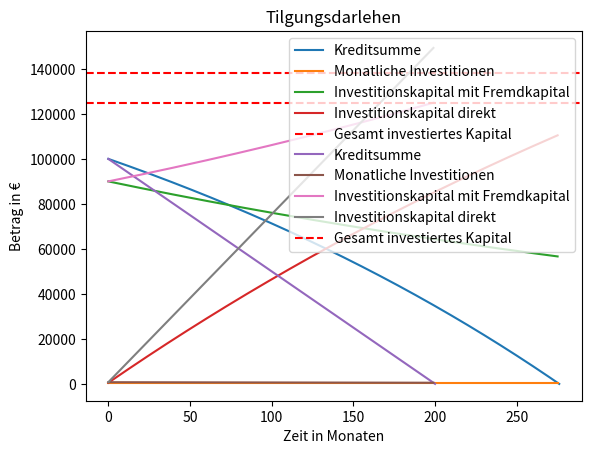

Write Python code to recreate this figure.
#! /usr/bin/env python3

'''
Topic: Fremdkapitalhebel
Description: Script untersucht die Wirkung des Fremdkapitalhebels beid drei der häufigsten Kreditformen
[redacted]
'''

import numpy as np
import matplotlib.pyplot as plt

#### Annuitätendarlehen ####
# Allgemeine Parameter
kreditsumme_euro = 100e3
gebuehren = 10e3
annuittaet_monatlich_euro = 500
zins_jaerlich_prcnt = 3
rendite_asset_jaerlich_prcnt = -2

# Modell: Fremdkapital
investitionskapital = kreditsumme_euro - gebuehren
zins_monatlich_prcnt = ((1 + zins_jaerlich_prcnt / 100)**(1/12) - 1) * 100
laenge_monaten = 0
kreditsumme_euro_list = []
kreditsumme_euro_list.append(kreditsumme_euro)
while kreditsumme_euro > 0:
    laenge_monaten += 1
    kreditsumme_euro *= (1 + zins_monatlich_prcnt / 100)
    kreditsumme_euro -= annuittaet_monatlich_euro
    kreditsumme_euro_list.append(kreditsumme_euro)

# Modell: Direkt Investitionen
rendite_asset_monatlich_prcnt = ((1 + rendite_asset_jaerlich_prcnt / 100)**(1/12) - 1) * 100
investitionskapital_direkt = 0
investitionskapital_direkt_list = []
for _ in range(laenge_monaten):
    investitionskapital_direkt *= (1 + rendite_asset_monatlich_prcnt / 100)
    investitionskapital_direkt += annuittaet_monatlich_euro
    investitionskapital_direkt_list.append(investitionskapital_direkt)

# Erstellen der Plots 
plt.plot(kreditsumme_euro_list, label = "Kreditsumme")
plt.plot(np.ones(laenge_monaten) * annuittaet_monatlich_euro, label = "Monatliche Investitionen")
plt.plot(investitionskapital * (1 + rendite_asset_monatlich_prcnt / 100)**np.arange(laenge_monaten), label = "Investitionskapital mit Fremdkapital")
plt.plot(investitionskapital_direkt_list, label = "Investitionskapital direkt")
plt.axhline(y=laenge_monaten * annuittaet_monatlich_euro, color='red', linestyle='--', label='Gesamt investiertes Kapital')
plt.legend()
plt.title("Annuitätsdarlehen")
plt.xlabel("Zeit in Monaten")
plt.ylabel("Betrag in €")
plt.show()

##### Tilgungsdarlehen ####
# Allgemeine Parameter
kreditsumme_euro = 100e3
gebuehren = 10e3
tilgung_monatlich_euro = 500
zins_jaerlich_prcnt = 3
rendite_asset_jaerlich_prcnt = 2

# Modell: Fremdkapital
investitionskapital = kreditsumme_euro - gebuehren
zins_monatlich_prcnt = ((1 + zins_jaerlich_prcnt / 100)**(1/12) - 1) * 100
laenge_monaten = int(kreditsumme_euro / tilgung_monatlich_euro)
kreditsumme_euro_list = []
kreditsumme_euro_list.append(kreditsumme_euro)
investition_monatlich_list = []
for _ in range(laenge_monaten):
    betrag_zins = kreditsumme_euro * (zins_monatlich_prcnt / 100)
    investition_monatlich_list.append(tilgung_monatlich_euro + betrag_zins)
    kreditsumme_euro -= tilgung_monatlich_euro
    kreditsumme_euro_list.append(kreditsumme_euro)

# Modell: Direkt Investitionen
rendite_asset_monatlich_prcnt = ((1 + rendite_asset_jaerlich_prcnt / 100)**(1/12) - 1) * 100
investitionskapital_direkt = 0
investitionskapital_direkt_list = []
for i in range(laenge_monaten):
    investitionskapital_direkt *= (1 + rendite_asset_monatlich_prcnt / 100)
    investitionskapital_direkt += investition_monatlich_list[i]
    investitionskapital_direkt_list.append(investitionskapital_direkt)

# Erstellen der Plots 
plt.plot(kreditsumme_euro_list, label = "Kreditsumme")
plt.plot(investition_monatlich_list, label = "Monatliche Investitionen")
plt.plot(investitionskapital * (1 + rendite_asset_monatlich_prcnt / 100)**np.arange(laenge_monaten), label = "Investitionskapital mit Fremdkapital")
plt.plot(investitionskapital_direkt_list, label = "Investitionskapital direkt")
plt.axhline(y=np.sum(np.array(investition_monatlich_list)), color='red', linestyle='--', label='Gesamt investiertes Kapital')
plt.legend()
plt.title("Tilgungsdarlehen")
plt.xlabel("Zeit in Monaten")
plt.ylabel("Betrag in €")
plt.show()

##### Endfälliges Darlehen ####


